Run: headless pygame with SDL's dummy video driver; simulated clock (each Clock.tick advances the game by its frame time, no real sleeping); random seed 0; keys injected as events and as key.get_pressed() state; no mouse input.
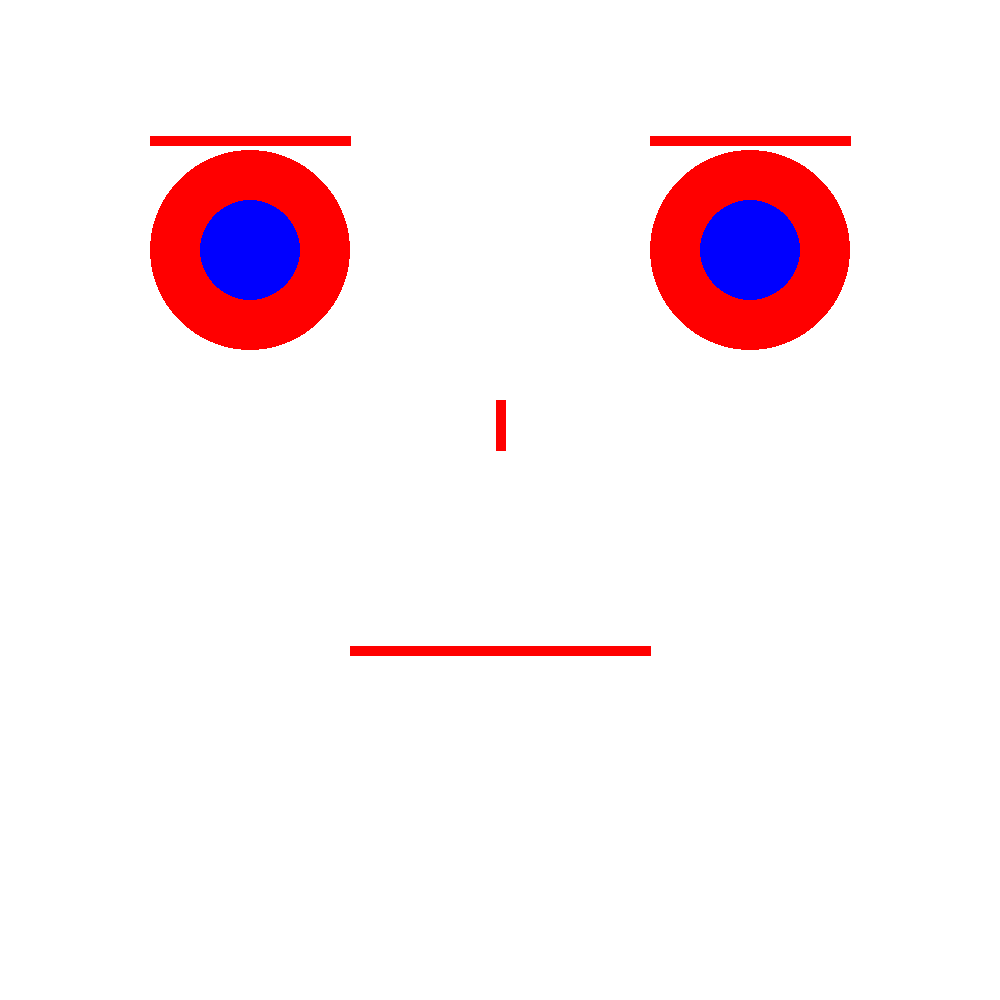
Frame 1 of 4 · flips 1–60 · no input
Frame 2 of 4 · flips 61–180 · tapped SPACE, RETURN · held RIGHT (→), D · screen unchanged from frame 1, image omitted
Frame 3 of 4 · flips 181–300 · held DOWN (↓), S · screen unchanged from frame 2, image omitted
Frame 4 of 4 · flips 301–420 · held LEFT (←), A, UP (↑), W · screen unchanged from frame 3, image omitted

The pygame program that drew these frames:

# Simple pygame program

# Import and initialize the pygame library
import pygame
pygame.init()

# Set up the drawing window
screen = pygame.display.set_mode([1000, 1000])
BLUE = (0, 0, 255)
# Run until the user asks to quit
running = True
while running:

    # Did the user click the window close button?
    for event in pygame.event.get():
        if event.type == pygame.QUIT:
            running = False

    # Fill the background with white
    screen.fill((255, 255, 255))
    # Draw a solid blue circle in the center
    pygame.draw.line(screen, (255, 0, 0), (150, 140), (350, 140), 10)
    pygame.draw.line(screen, (255, 0, 0), (650, 140), (850, 140), 10)
    # Глаза
    pygame.draw.circle(screen, (255, 0, 0), (250, 250), 100)
    pygame.draw.circle(screen, (255, 0, 0), (750, 250), 100)
    # Зрачки
    pygame.draw.circle(screen, (0, 0, 255), (250, 250), 50)
    pygame.draw.circle(screen, (0, 0, 255), (750, 250), 50)
    # eyebrow
    pygame.draw.line(screen, (255, 0, 0), (500, 400), (500, 450), 10)
    pygame.draw.line(screen, (255, 0, 0), (350, 650), (650, 650), 10)
#    pygame.draw.rect(screen, BLUE, (200,150,100,50))
    # Flip the display
    pygame.display.flip()

# Done! Time to quit.
pygame.quit()
